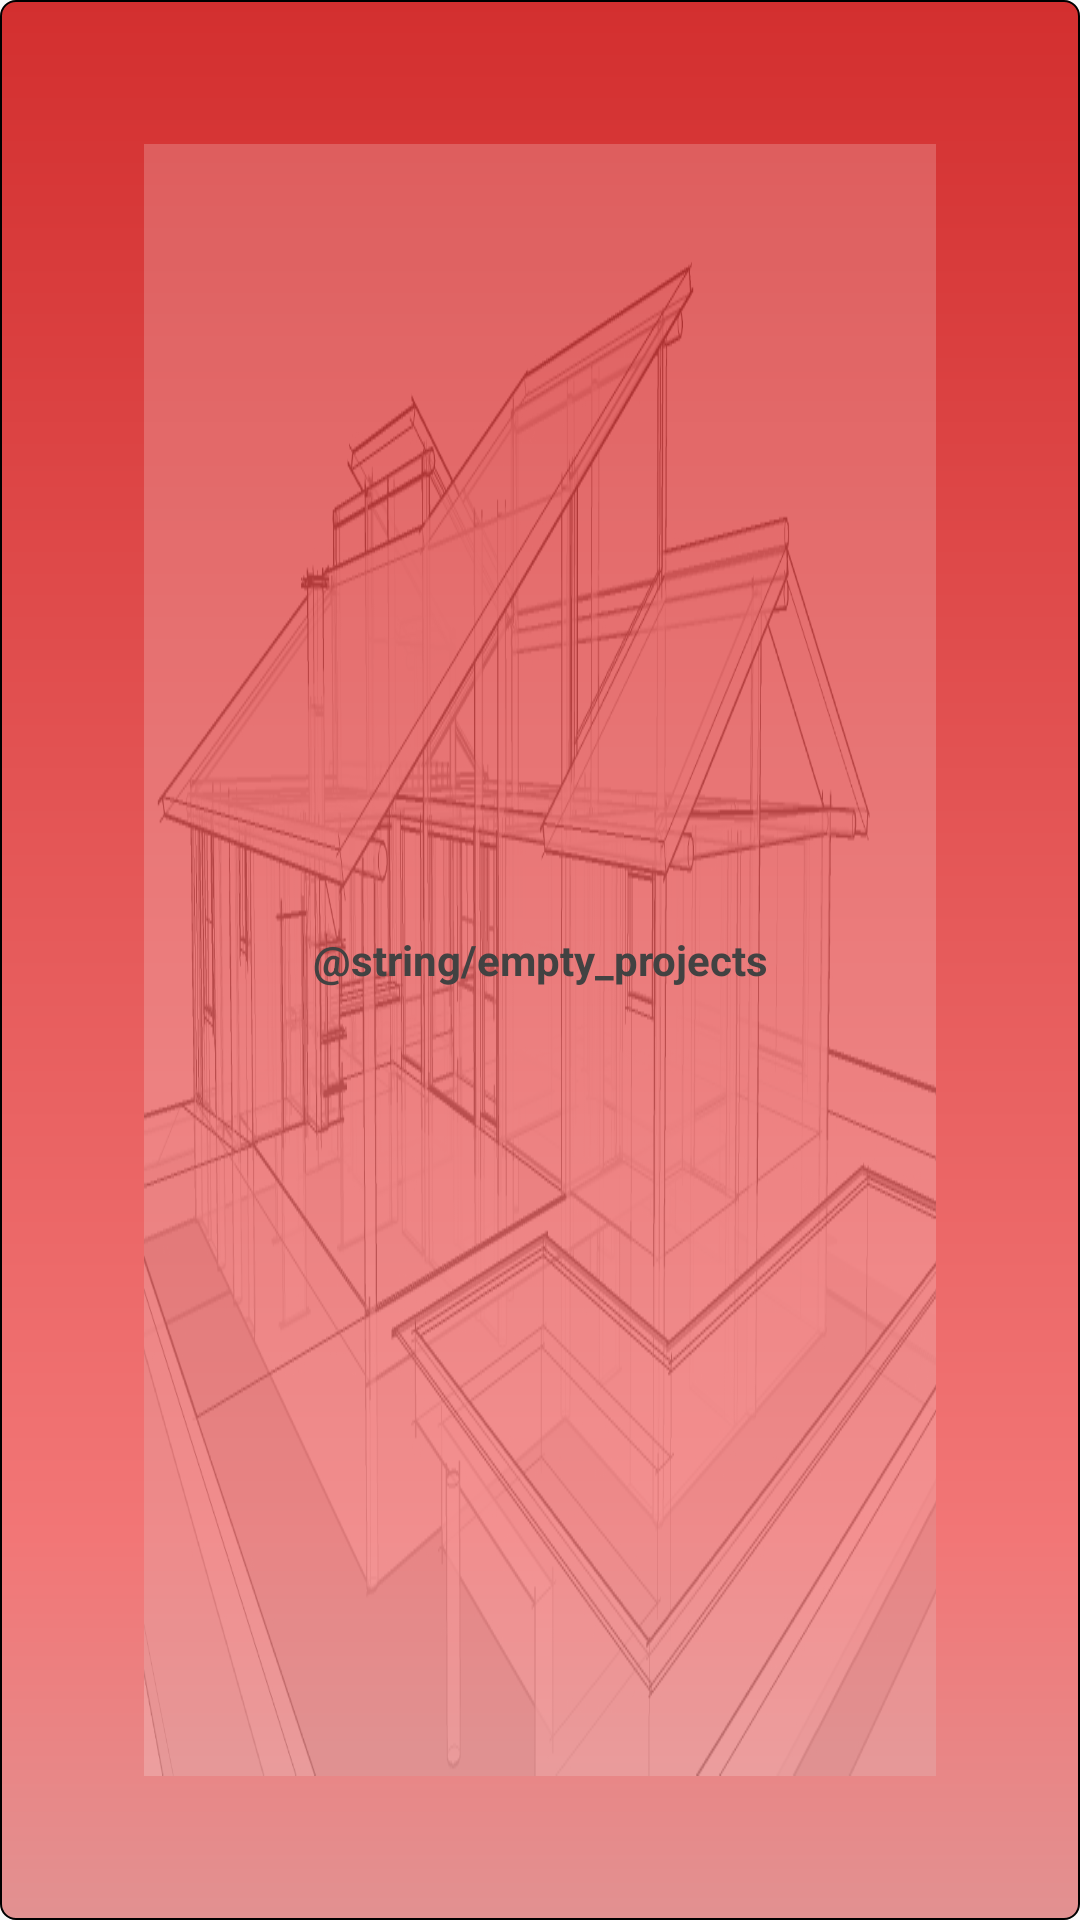

Produce the Android XML layout that renders to this screen, including the resource entries it uses.
<!-- AndroidManifest.xml: application theme AppTheme -->
<!-- res/layout/widget_grid_view.xml -->
<?xml version="1.0" encoding="utf-8"?>
<FrameLayout xmlns:android="http://schemas.android.com/apk/res/android"
    xmlns:app="http://schemas.android.com/apk/res-auto"
    android:layout_width="match_parent"
    android:layout_height="match_parent"
    android:background="@drawable/background_grid_view">

    <ImageView
        android:layout_width="match_parent"
        android:layout_height="match_parent"
        android:layout_margin="48dp"
        android:alpha="0.2"
        android:background="@drawable/img_project_default" />
    <GridView
        android:id="@+id/widget_grid_view"
        android:layout_width="match_parent"
        android:layout_height="match_parent"
        android:gravity="center"
        android:numColumns="2" />


    <RelativeLayout
        android:id="@+id/empty_view"
        android:layout_width="match_parent"
        android:layout_height="match_parent">

        <TextView
            android:layout_width="wrap_content"
            android:layout_height="wrap_content"
            android:layout_centerInParent="true"
            android:text="@string/empty_projects"
            android:textAlignment="center"
            android:textColor="@color/primaryDarkTextColor"
            android:textSize="@dimen/text_size_empty_projects"
            android:textStyle="bold" />

    </RelativeLayout>


</FrameLayout>
<!-- resources referenced by this layout -->
<resources>
  <color name="primaryDarkTextColor">#424242</color>
  <!-- drawable background_grid_view (drawable) -->
  <?xml version="1.0" encoding="utf-8"?>
  <shape xmlns:android="http://schemas.android.com/apk/res/android"
      android:shape="rectangle">
      <gradient
          android:angle="270"
          android:centerColor="#f27676"
          android:centerX="0.8"
          android:endColor="#e29191"
          android:startColor="@color/colorPrimaryDark" />
      <corners android:radius="5dp" />
      <stroke
          android:width="2px"
          android:color="#000" />
  </shape>
  <!-- drawable img_project_default: jpg bitmap (drawable, 350480 bytes) -->
  <style name="AppTheme" parent="Theme.AppCompat.Light.DarkActionBar">
          
          <item name="colorPrimary">@color/colorPrimary</item>
          <item name="colorPrimaryDark">@color/colorPrimaryDark</item>
          <item name="colorAccent">@color/colorAccent</item>
      </style>
  <color name="colorPrimaryDark">#D32F2F</color>
  <color name="colorPrimary">#F44336</color>
  <color name="colorAccent">#ffc107</color>
</resources>
